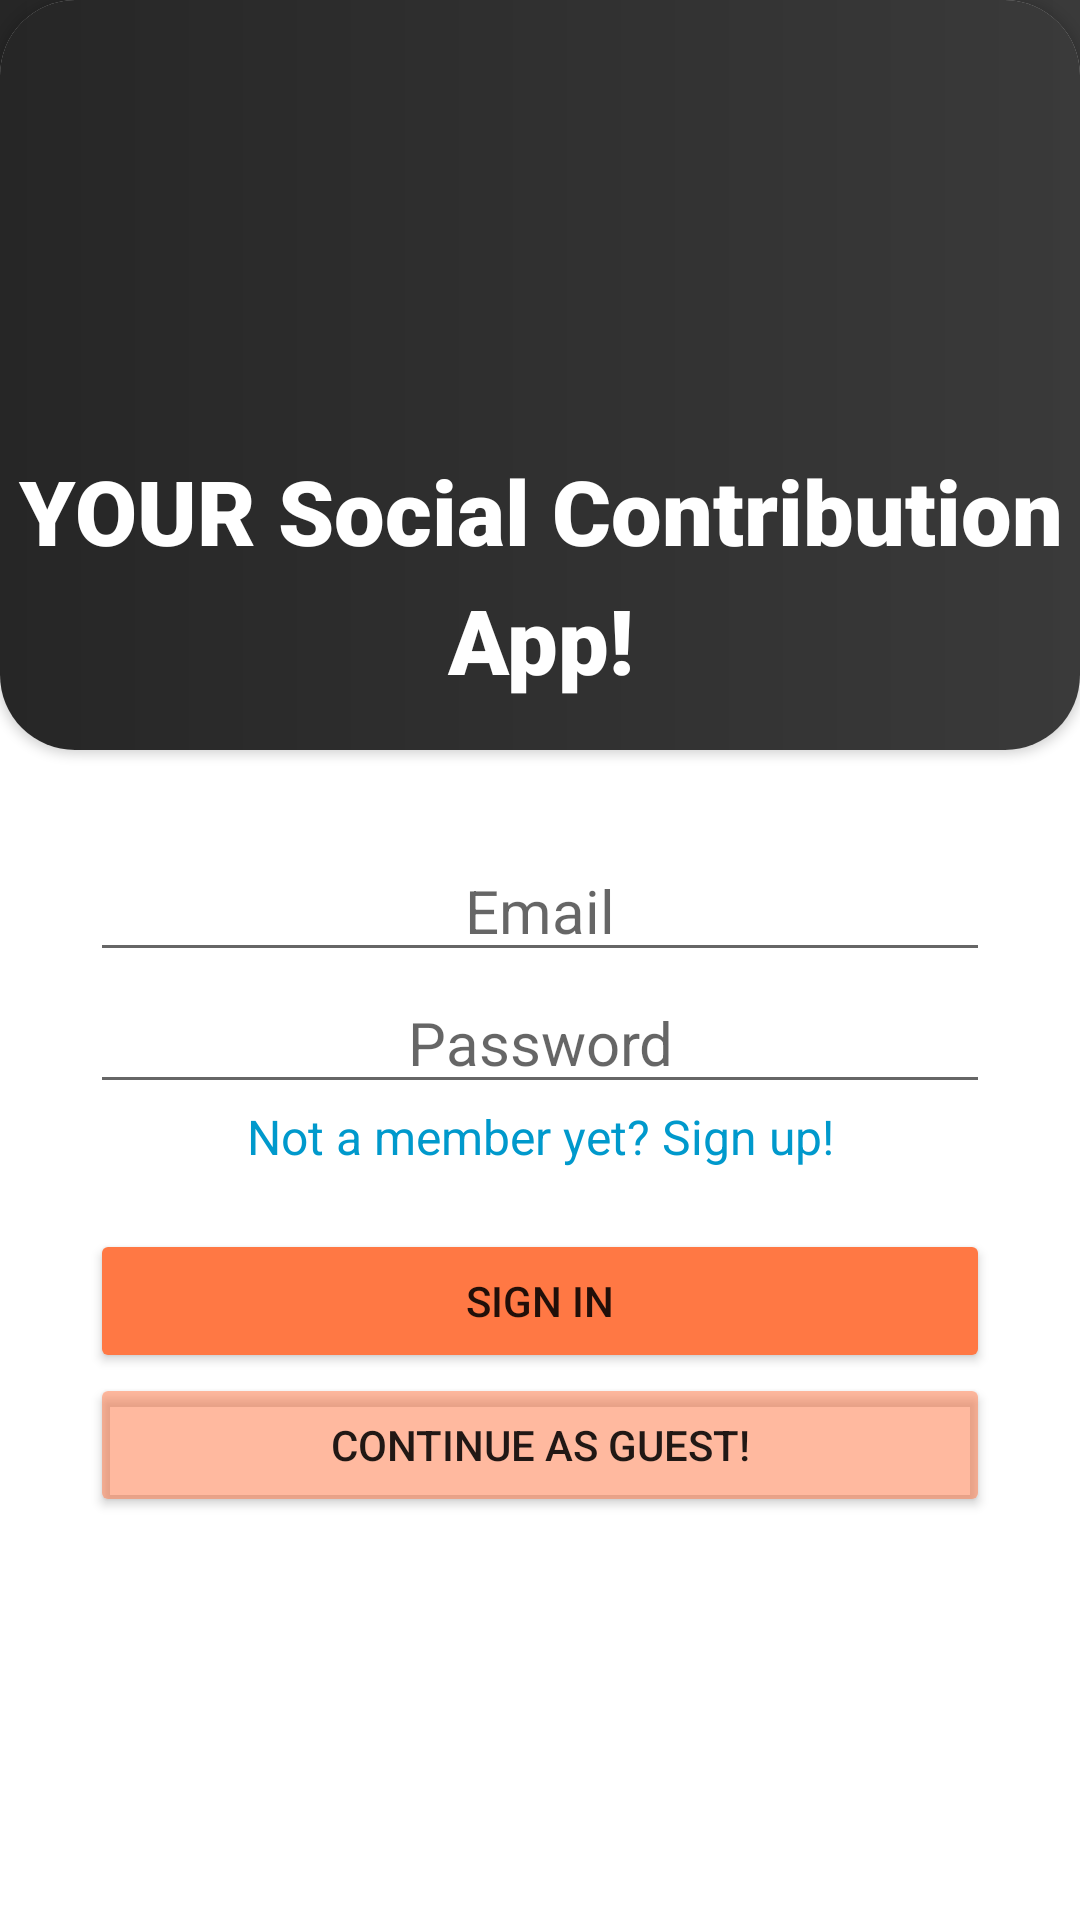

Write the Android layout XML for this screen, with the resource values it uses.
<!-- AndroidManifest.xml: application theme Theme.SocialContribution -->
<!-- res/layout/activity_sign_in.xml -->
<?xml version="1.0" encoding="utf-8"?>
<RelativeLayout xmlns:android="http://schemas.android.com/apk/res/android"
    xmlns:app="http://schemas.android.com/apk/res-auto"
    xmlns:tools="http://schemas.android.com/tools"
    android:layout_width="match_parent"
    android:layout_height="match_parent"
    android:backgroundTint="#F2F2F4"
    android:orientation="vertical"
    tools:context=".SignIn">
    <View
        android:layout_width="match_parent"
        android:layout_height="50dp"
        android:background="@drawable/gradient3"
        android:layout_alignParentTop="true"/>

    <androidx.cardview.widget.CardView
        android:layout_width="match_parent"
        android:layout_height="250dp"
        app:cardCornerRadius="25dp">

        <ImageView
            android:layout_width="match_parent"
            android:layout_height="match_parent"
            app:srcCompat="@drawable/gradient3" />

        <ImageView
            android:layout_width="match_parent"
            android:layout_height="200dp"
            app:srcCompat="@drawable/logo2" />
        <TextView
            android:id="@+id/textView"
            android:layout_width="match_parent"
            android:layout_height="wrap_content"
            android:fontFamily="sans-serif-black"
            android:lineSpacingExtra="8sp"
            android:text="@string/Welcome"
            android:textAlignment="center"
            android:textAppearance="@style/TextAppearance.AppCompat.Display1"
            android:textColor="#FFF"
            android:textSize="30sp"
            android:typeface="normal"
            android:layout_marginTop="150dp"/>

    </androidx.cardview.widget.CardView>

    <LinearLayout
        android:layout_width="match_parent"
        android:layout_height="match_parent"
        android:orientation="vertical"
        android:padding="30dp"
        android:layout_marginTop="250dp"
        android:layout_alignParentTop="true"
        android:layout_centerInParent="true"
        >

        <EditText
            android:id="@+id/editTextTextPersonName"
            android:layout_width="match_parent"
            android:layout_height="wrap_content"
            android:ems="10"
            android:foregroundGravity="center"
            android:hint="@string/email"
            android:inputType="textPersonName"
            android:textAlignment="center"
            android:textSize="20sp" />

        <EditText
            android:id="@+id/editTextTextPassword"
            android:layout_width="match_parent"
            android:layout_height="wrap_content"
            android:layout_gravity="center"
            android:ems="10"
            android:hint="@string/Password"
            android:inputType="textPassword"
            android:textAlignment="center"
            android:textSize="20sp" />

        <TextView
            android:id="@+id/textView3"
            android:layout_width="match_parent"
            android:layout_height="wrap_content"
            android:layout_gravity="center"
            android:clickable="true"
            android:onClick="signUpForm"
            android:text="@string/notamember"
            android:textAlignment="center"
            android:textColor="@android:color/holo_blue_dark"
            android:textSize="16sp" />

        <View
            android:id="@+id/view7"
            android:layout_width="match_parent"
            android:layout_height="20sp" />

        <Button
            android:id="@+id/button2"
            android:layout_width="match_parent"
            android:layout_height="wrap_content"
            android:backgroundTint="#ff7844"
            android:onClick="login"
            android:text="@string/Signin"
            android:textAlignment="center" />

        <Button
            android:id="@+id/button"
            android:layout_width="match_parent"
            android:layout_height="wrap_content"
            android:backgroundTint="#83FF7844"
            android:onClick="continueasguest"
            android:text="@string/continueashuest"
            android:textAlignment="center"
            app:strokeColor="#ff7844"
            app:strokeWidth="3dp" />

        <View
            android:id="@+id/view8"
            android:layout_width="match_parent"
            android:layout_height="50sp" />

    </LinearLayout>
</RelativeLayout>
<!-- resources referenced by this layout -->
<resources>
  <!-- drawable gradient3 (drawable) -->
  <?xml version="1.0" encoding="utf-8"?>
  <shape xmlns:android="http://schemas.android.com/apk/res/android">
      <gradient
              android:type="linear"
              android:endColor="#3a3a3a"
              android:startColor="#262626"
              android:angle="0"
              />
  
      </shape>
  <string name="Password">Password</string>
  <string name="Signin">Sign in</string>
  <string name="Welcome">YOUR Social Contribution App!</string>
  <string name="continueashuest">Continue as Guest!</string>
  <string name="email">Email</string>
  <string name="notamember">Not a member yet? Sign up!</string>
  <style name="Theme.SocialContribution" parent="Theme.MaterialComponents.DayNight.NoActionBar">
          
          <item name="colorPrimary">@color/purple_500</item>
          <item name="colorPrimaryVariant">@color/purple_700</item>
          <item name="colorOnPrimary">@color/white</item>
          
          <item name="colorSecondary">@color/teal_200</item>
          <item name="colorSecondaryVariant">@color/teal_700</item>
          <item name="colorOnSecondary">@color/black</item>
          
          <item name="android:statusBarColor" tools:targetApi="l">?attr/colorPrimaryVariant</item>
          
      </style>
  <!-- not gathered from this repository: default colours our renderer supplied (Android Studio template values) -->
  <color name="purple_500">#FF6200EE</color>
  <color name="purple_700">#FF3700B3</color>
  <color name="teal_200">#FF03DAC5</color>
  <color name="teal_700">#FF018786</color>
  <color name="black">#FF000000</color>
  <color name="white">#FFFFFFFF</color>
</resources>
